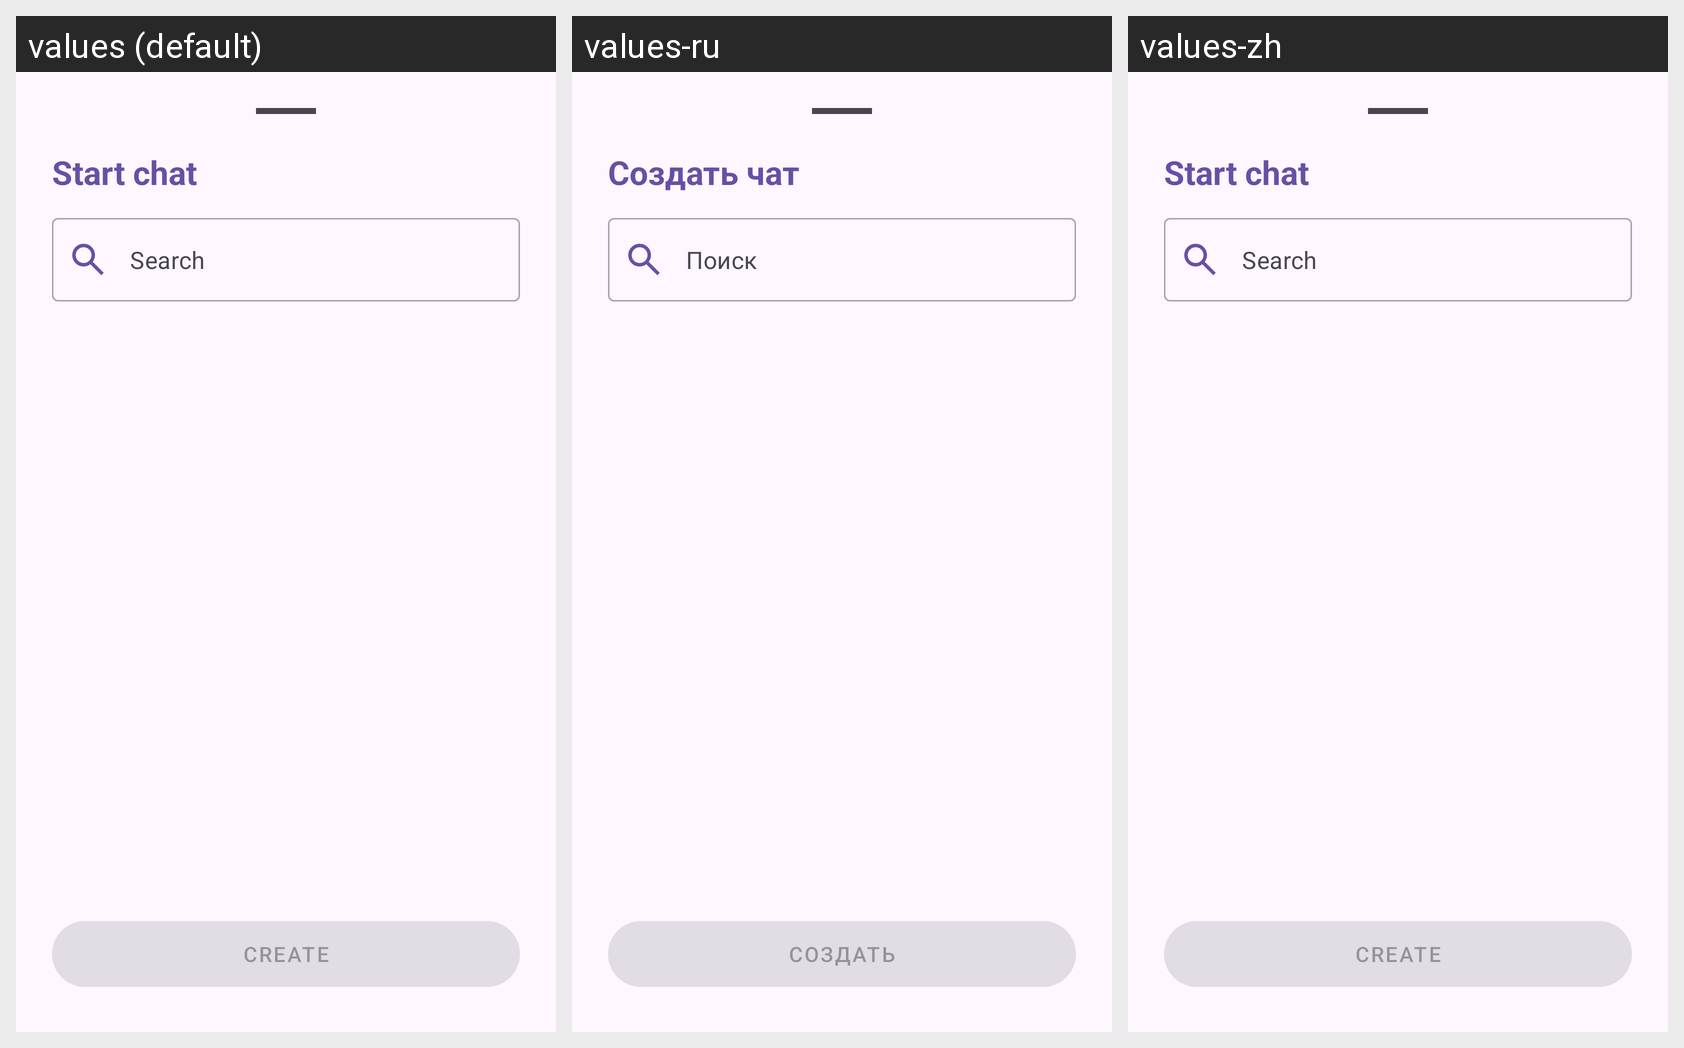

The Android screen above is rendered under several locales of the same app. Produce the string resources it draws, with the default and per-locale values.
Android screen res/layout/bottom_sheet_create_chat.xml rendered under 3 locales, left to right: values (default), values-ru, values-zh. Device: Nexus 5 (rendered at 1080×1920; each locale shown at half size, 540×960, under a caption strip naming it); theme Theme.MsgClientAndroid.
Strings drawn on this screen, with the default value and each locale's value (text and hints the layout hard-codes, and strings that could not be matched under every locale, appear in the picture but are not listed):

start_chat
  values: Start chat
  values-ru: Создать чат
  values-zh: Start chat  [not translated; the default value is used]

search
  values: Search
  values-ru: Поиск
  values-zh: Search  [not translated; the default value is used]

create
  values: Create
  values-ru: Создать
  values-zh: Create  [not translated; the default value is used]
